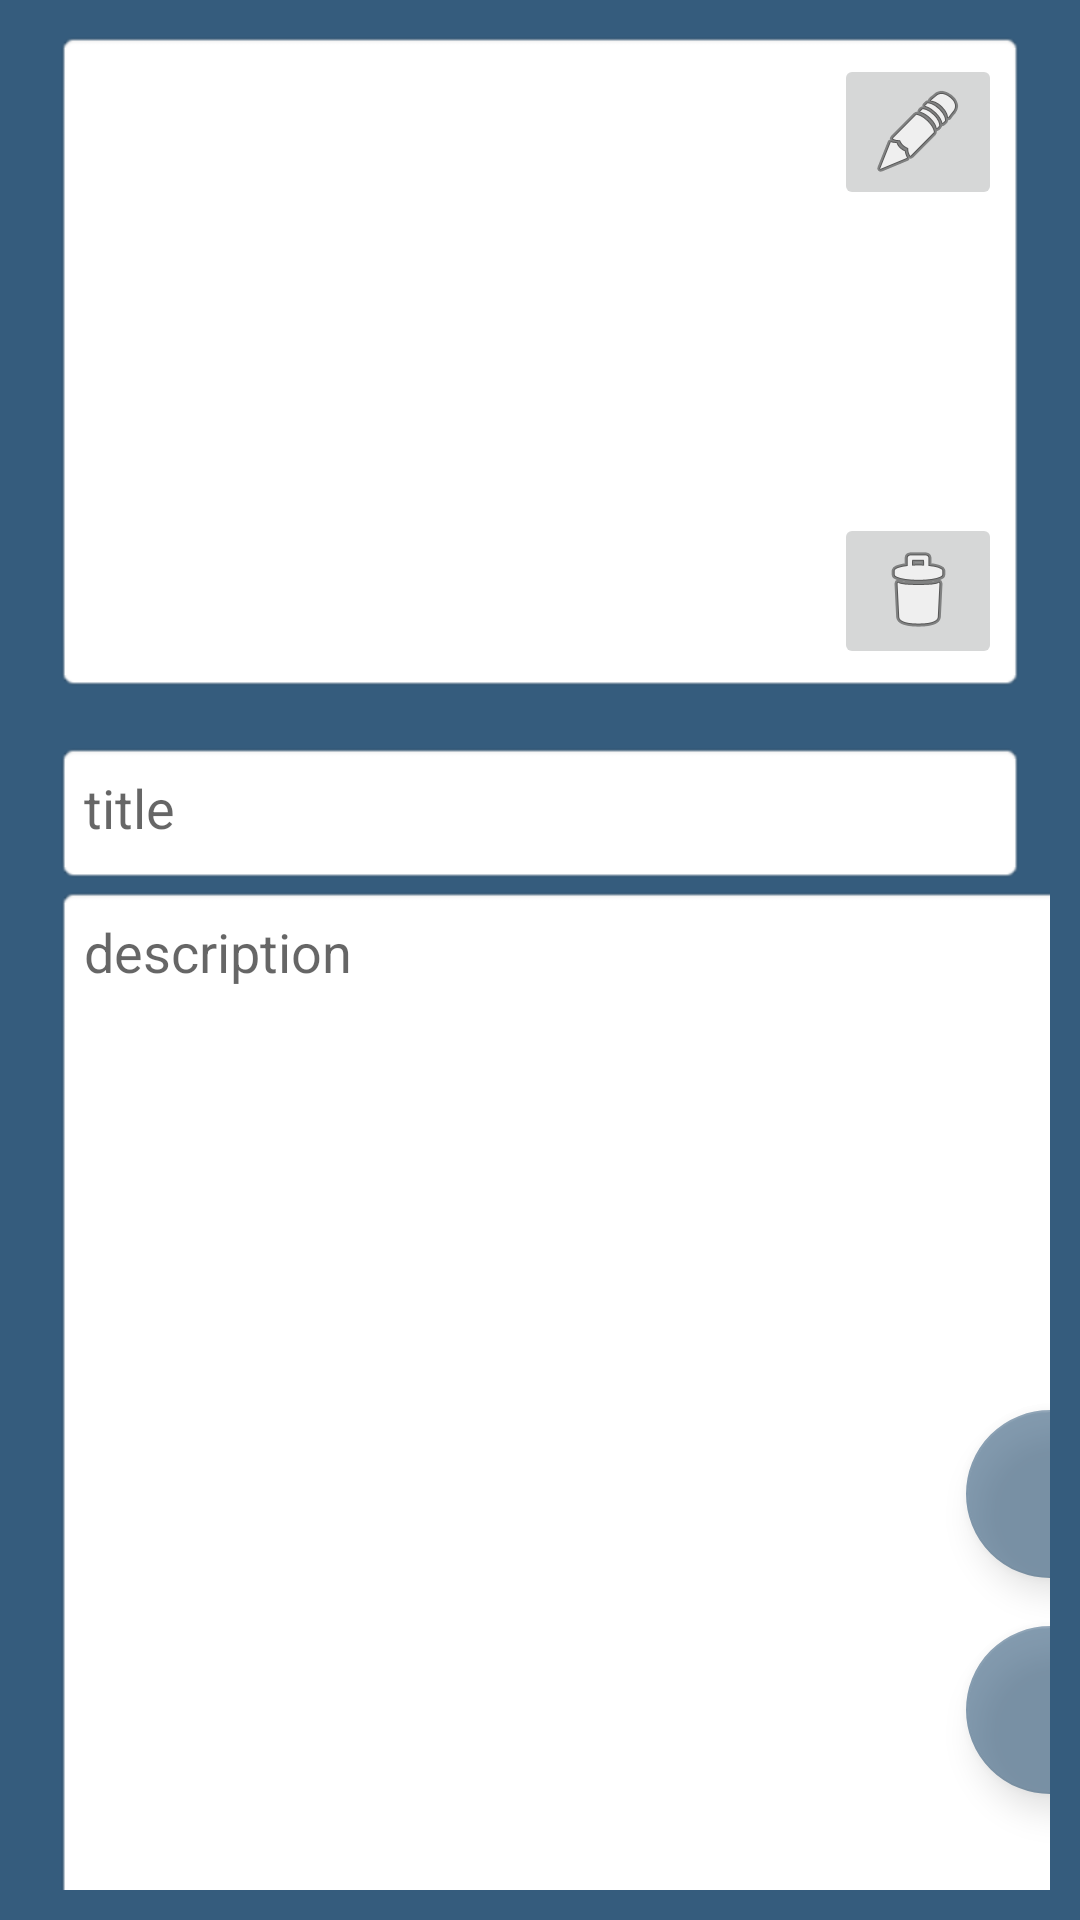

The Android layout XML behind this screen, and the referenced resources:
<!-- AndroidManifest.xml: activity theme Theme.EditThem -->
<!-- res/layout/activity_edit.xml -->
<?xml version="1.0" encoding="utf-8"?>
<android.support.constraint.ConstraintLayout xmlns:android="http://schemas.android.com/apk/res/android"
    xmlns:app="http://schemas.android.com/apk/res-auto"
    xmlns:tools="http://schemas.android.com/tools"
    android:layout_width="wrap_content"
    android:layout_height="wrap_content"
    android:background="@color/blue_dark"
    android:padding="10dp"
    tools:context=".EditActivity">


    <android.support.constraint.ConstraintLayout
        android:id="@+id/imageContainer"
        android:layout_width="0dp"
        android:layout_height="0dp"
        android:layout_marginBottom="8dp"
        app:layout_constraintBottom_toTopOf="@+id/guideline"
        app:layout_constraintEnd_toEndOf="@+id/Title"
        app:layout_constraintStart_toStartOf="@+id/Title"
        app:layout_constraintTop_toTopOf="parent">

        <ImageView
            android:id="@+id/imNewImage"
            android:layout_width="0dp"
            android:layout_height="0dp"
            android:background="@android:drawable/editbox_background"
            app:layout_constraintBottom_toBottomOf="parent"
            app:layout_constraintEnd_toEndOf="parent"
            app:layout_constraintHorizontal_bias="0.0"
            app:layout_constraintStart_toStartOf="parent"
            app:layout_constraintTop_toTopOf="parent"
            app:srcCompat="@drawable/ic_add_image" />

        <ImageButton
            android:id="@+id/imEditImage"
            android:layout_width="wrap_content"
            android:layout_height="wrap_content"
            android:layout_marginTop="8dp"
            android:layout_marginEnd="8dp"
            app:layout_constraintEnd_toEndOf="parent"
            app:layout_constraintTop_toTopOf="parent"
            app:srcCompat="@android:drawable/ic_menu_edit"
            tools:ignore="SpeakableTextPresentCheck" />

        <ImageButton
            android:id="@+id/imDeleteImage"
            android:layout_width="wrap_content"
            android:layout_height="wrap_content"
            android:layout_marginEnd="8dp"
            android:layout_marginBottom="8dp"
            android:onClick="onClickDeleteImage"
            app:layout_constraintBottom_toBottomOf="parent"
            app:layout_constraintEnd_toEndOf="parent"
            app:srcCompat="@android:drawable/ic_menu_delete"
            tools:ignore="SpeakableTextPresentCheck" />
    </android.support.constraint.ConstraintLayout>

    <EditText
        android:id="@+id/Title"
        android:layout_width="0dp"
        android:layout_height="wrap_content"
        android:layout_marginStart="8dp"
        android:layout_marginTop="8dp"
        android:layout_marginEnd="8dp"
        android:background="@android:drawable/editbox_background"
        android:gravity="top"
        android:hint="@string/title"
        android:minHeight="48dp"
        android:padding="10dp"
        app:layout_constraintEnd_toEndOf="parent"
        app:layout_constraintStart_toStartOf="parent"
        app:layout_constraintTop_toBottomOf="@+id/imageContainer"
        app:layout_constraintTop_toTopOf="@+id/guideline" />

    <EditText
        android:id="@+id/Description"
        android:layout_width="376dp"
        android:layout_height="595dp"
        android:background="@android:drawable/editbox_background"
        android:gravity="top"
        android:hint="@string/description"
        android:inputType="textMultiLine"
        android:padding="10dp"
        app:layout_constraintEnd_toEndOf="@+id/Title"
        app:layout_constraintHorizontal_bias="0.0"
        app:layout_constraintStart_toStartOf="@+id/Title"
        app:layout_constraintTop_toBottomOf="@+id/Title" />

    <android.support.design.widget.FloatingActionButton
        android:id="@+id/floatingActionButton"
        style="@style/Widget.Design.FloatingActionButton"
        android:layout_width="wrap_content"
        android:layout_height="wrap_content"
        android:layout_marginEnd="16dp"
        android:layout_marginBottom="32dp"
        android:alpha="0.6"
        android:backgroundTint="@color/blue_dark"
        android:clickable="true"
        android:onClick="onClickSave"
        app:backgroundTint="@color/blue_dark"
        app:layout_constraintBottom_toBottomOf="parent"
        app:layout_constraintEnd_toEndOf="@+id/Description"
        app:srcCompat="@drawable/save"
        tools:ignore="SpeakableTextPresentCheck" />

    <android.support.design.widget.FloatingActionButton
        android:id="@+id/fbAddImage"
        style="@style/Widget.Design.FloatingActionButton"
        android:layout_width="wrap_content"
        android:layout_height="wrap_content"
        android:layout_marginBottom="16dp"
        android:alpha="0.6"
        android:backgroundTint="@color/blue_dark"
        android:clickable="true"
        android:onClick="onClickAddImage"
        app:backgroundTint="@color/blue_dark"
        app:layout_constraintBottom_toTopOf="@+id/floatingActionButton"
        app:layout_constraintEnd_toEndOf="@+id/floatingActionButton"
        app:srcCompat="@drawable/ic_add_image"
        tools:ignore="SpeakableTextPresentCheck" />

    <android.support.constraint.Guideline
        android:id="@+id/guideline"
        android:layout_width="wrap_content"
        android:layout_height="wrap_content"
        android:orientation="horizontal"
        app:layout_constraintBottom_toBottomOf="parent"
        app:layout_constraintGuide_begin="229dp"
        app:layout_constraintTop_toTopOf="parent" />

</android.support.constraint.ConstraintLayout>
<!-- resources referenced by this layout -->
<resources>
  <color name="blue_dark">#355C7D</color>
  <string name="description">description</string>
  <string name="title">title</string>
  <style name="Theme.EditThem" parent="Theme.AppCompat.Light.DarkActionBar">
          
          <item name="colorPrimary">@color/purple_500</item>
          <item name="colorPrimaryDark">@color/purple_700</item>
          <item name="colorAccent">@color/teal_200</item>
          <item name="android:windowFullscreen">true</item>
          <item name="windowActionBar">false</item>
          <item name="windowNoTitle">true</item>
      </style>
  <color name="purple_500">#254867</color>
  <color name="purple_700">#FF3700B3</color>
  <color name="teal_200">#FF03DAC5</color>
</resources>
